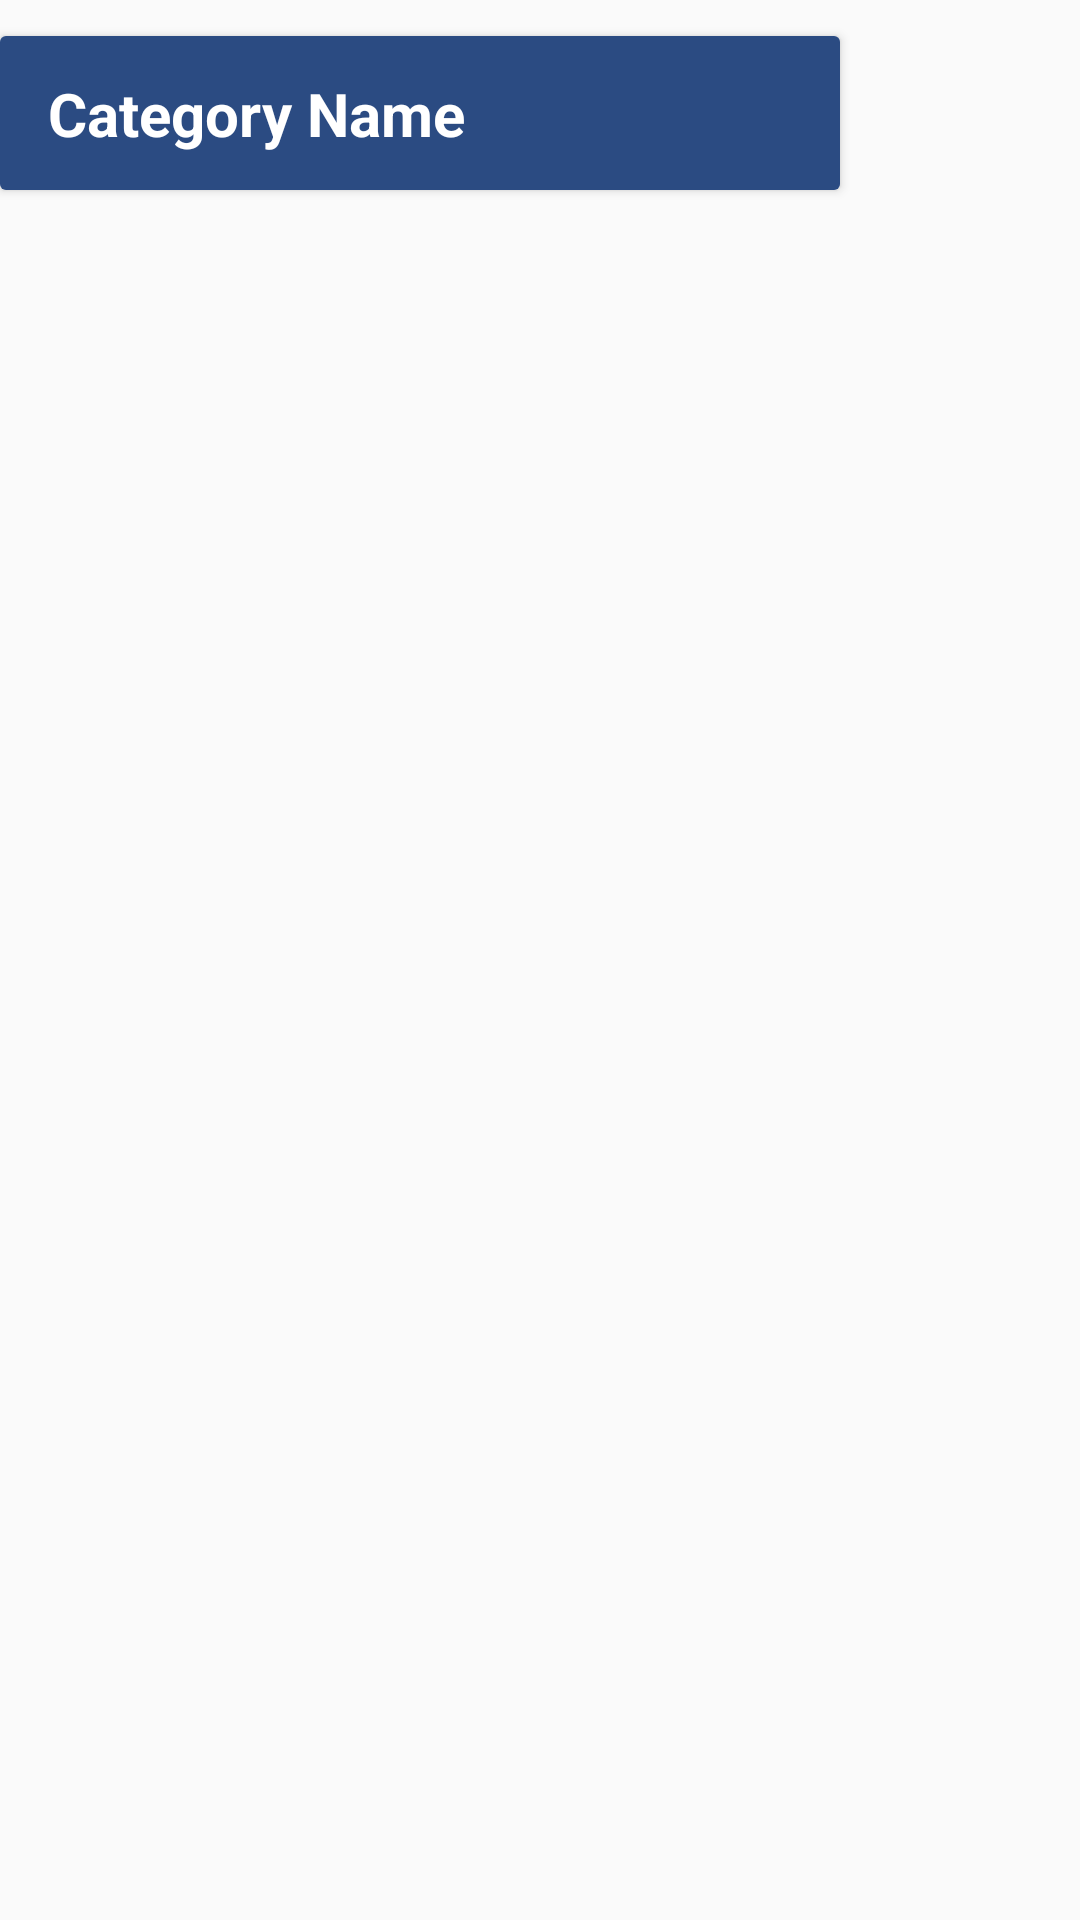

Layout XML and referenced resources for this Android screen:
<!-- AndroidManifest.xml: application theme AppTheme -->
<!-- res/layout/my_row.xml -->
<?xml version="1.0" encoding="utf-8"?>
<LinearLayout xmlns:android="http://schemas.android.com/apk/res/android"
    xmlns:app="http://schemas.android.com/apk/res-auto"
    xmlns:tools="http://schemas.android.com/tools"
    android:id="@+id/mainLayout"
    android:layout_width="match_parent"
    android:layout_height="wrap_content"
    android:backgroundTint="@color/blue"
    android:orientation="vertical">

    <androidx.cardview.widget.CardView
        android:id="@+id/cardView"
        android:layout_width="280dp"
        android:layout_height="wrap_content"
        android:layout_marginTop="12dp"
        app:cardBackgroundColor="@color/blue">

        <androidx.constraintlayout.widget.ConstraintLayout
            android:layout_width="match_parent"
            android:layout_height="wrap_content"
            android:background="#2B4B82"
            android:padding="12dp">

            <TextView
                android:id="@+id/category_id_txt"
                android:layout_width="wrap_content"
                android:layout_height="wrap_content"
                android:layout_marginStart="4dp"
                app:layout_constraintBottom_toBottomOf="parent"
                app:layout_constraintStart_toStartOf="parent"
                app:layout_constraintTop_toTopOf="parent"
                app:layout_constraintVertical_bias="0.041" />

            <TextView
                android:id="@+id/category_name_txt"
                android:layout_width="wrap_content"
                android:layout_height="wrap_content"
                android:text="Category Name"
                android:textColor="#FFFFFF"
                android:textSize="20sp"
                android:textStyle="bold"
                app:layout_constraintStart_toEndOf="@+id/category_id_txt"
                app:layout_constraintTop_toTopOf="@+id/category_id_txt" />
        </androidx.constraintlayout.widget.ConstraintLayout>
    </androidx.cardview.widget.CardView>
</LinearLayout>
<!-- resources referenced by this layout -->
<resources>
  <color name="blue">#BED3F0</color>
  <style name="AppTheme" parent="Theme.AppCompat.Light">
          
          <item name="colorPrimary">#2B4B82</item>
          <item name="colorPrimaryDark">#2B4B82</item>
          <item name="colorAccent">@color/colorAccent</item>
          <item name="titleTextColor">@android:color/white</item>
      </style>
  <color name="colorAccent">#4885ED</color>
</resources>
